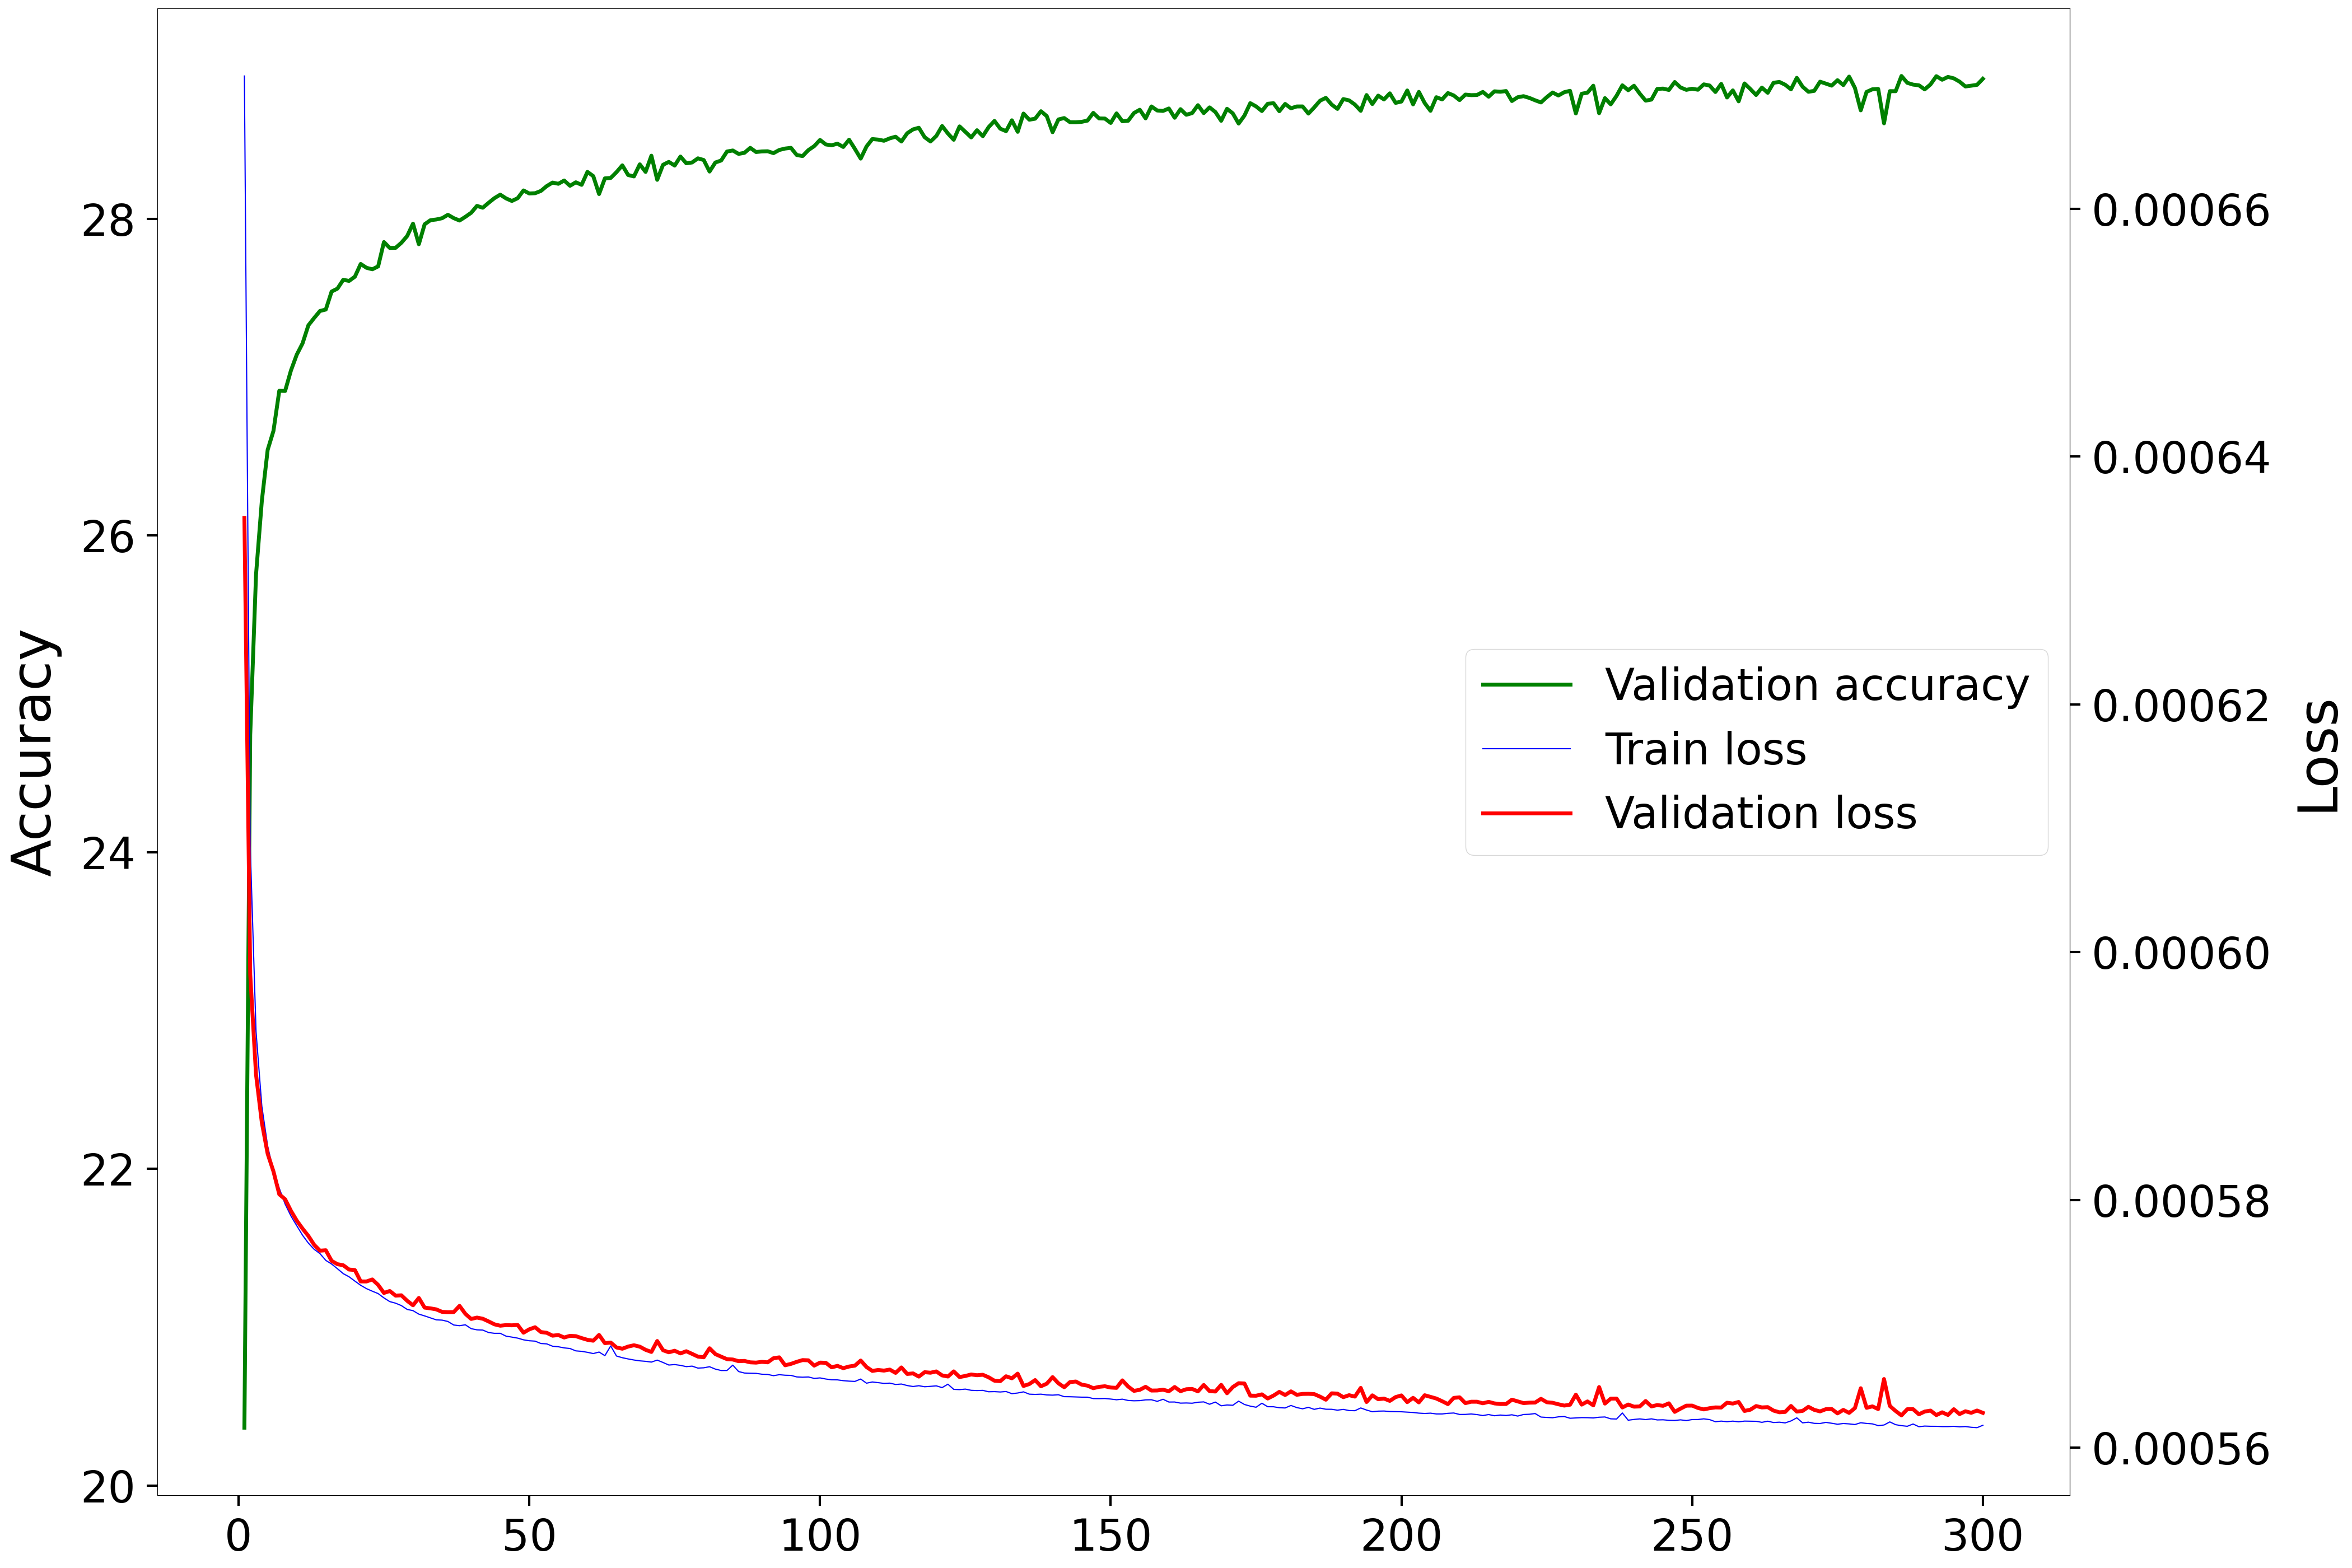

Values plotted in this chart, from the file beside it:
Epoch, Accuracy, Loss
1, 20.37, 0.0006351
2, 24.74, 0.0005982
3, 25.75, 0.0005901
4, 26.22, 0.0005862
5, 26.54, 0.0005837
6, 26.66, 0.0005823
7, 26.91, 0.0005805
8, 26.91, 0.0005801
9, 27.04, 0.0005791
10, 27.14, 0.0005783
11, 27.21, 0.0005777
12, 27.33, 0.0005771
13, 27.37, 0.0005764
14, 27.42, 0.0005759
15, 27.43, 0.0005759
16, 27.54, 0.0005751
17, 27.56, 0.0005748
18, 27.61, 0.0005747
19, 27.61, 0.0005744
20, 27.63, 0.0005743
21, 27.71, 0.0005734
22, 27.69, 0.0005734
23, 27.68, 0.0005736
24, 27.7, 0.0005731
25, 27.85, 0.0005725
26, 27.82, 0.0005726
27, 27.82, 0.0005723
28, 27.85, 0.0005723
29, 27.89, 0.0005719
30, 27.97, 0.0005715
31, 27.84, 0.0005721
32, 27.96, 0.0005713
33, 27.99, 0.0005712
34, 27.99, 0.0005712
35, 28, 0.000571
36, 28.02, 0.0005709
37, 28, 0.0005709
38, 27.99, 0.0005714
39, 28.01, 0.0005708
40, 28.04, 0.0005704
41, 28.08, 0.0005705
42, 28.07, 0.0005704
43, 28.1, 0.0005702
44, 28.13, 0.00057
45, 28.15, 0.0005698
46, 28.13, 0.0005699
47, 28.11, 0.0005699
48, 28.13, 0.0005699
49, 28.18, 0.0005693
50, 28.16, 0.0005696
51, 28.16, 0.0005697
52, 28.18, 0.0005693
53, 28.21, 0.0005693
54, 28.23, 0.000569
55, 28.22, 0.0005691
56, 28.24, 0.0005689
57, 28.21, 0.000569
58, 28.23, 0.000569
59, 28.21, 0.0005688
60, 28.3, 0.0005687
... 240 more rows
